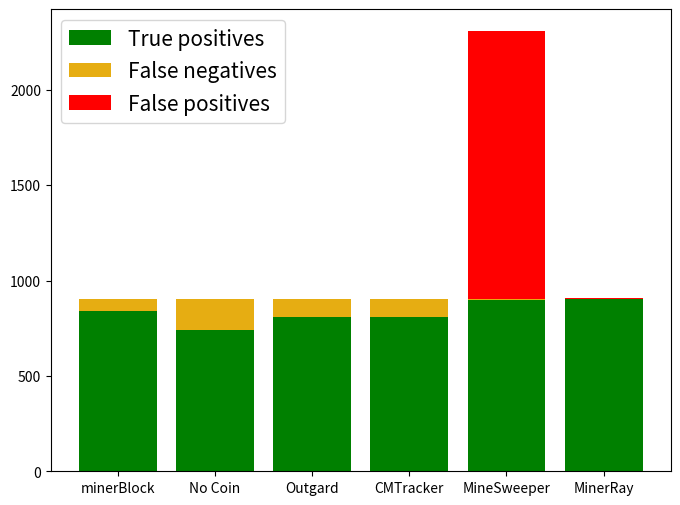

Write Python code to recreate this figure.
import numpy as np
import pandas as pd
from matplotlib import pyplot as plt

x = ['minerBlock', 'No Coin', 'Outgard', 'CMTracker', 'MineSweeper', 'MinerRay']
y1 = np.array([838, 742, 810, 809, 900, 901])
y2 = np.array([63, 159, 91, 92, 1, 0])
y3 = np.array([0, 0, 0, 0, 1406, 6])

# increase figure size
plt.figure(figsize = (8,6))

# add labels to each color
plt.bar(x, y1, color='Green', label = 'True positives')
plt.bar(x, y2, color='#e6ad12', bottom=y1, label = 'False negatives')
plt.bar(x, y3, color='Red', bottom=y1+y2, label = 'False positives')
plt.legend(loc = 0, fontsize = 15)

# plt.show()
plt.savefig('miner-ray.pdf')
